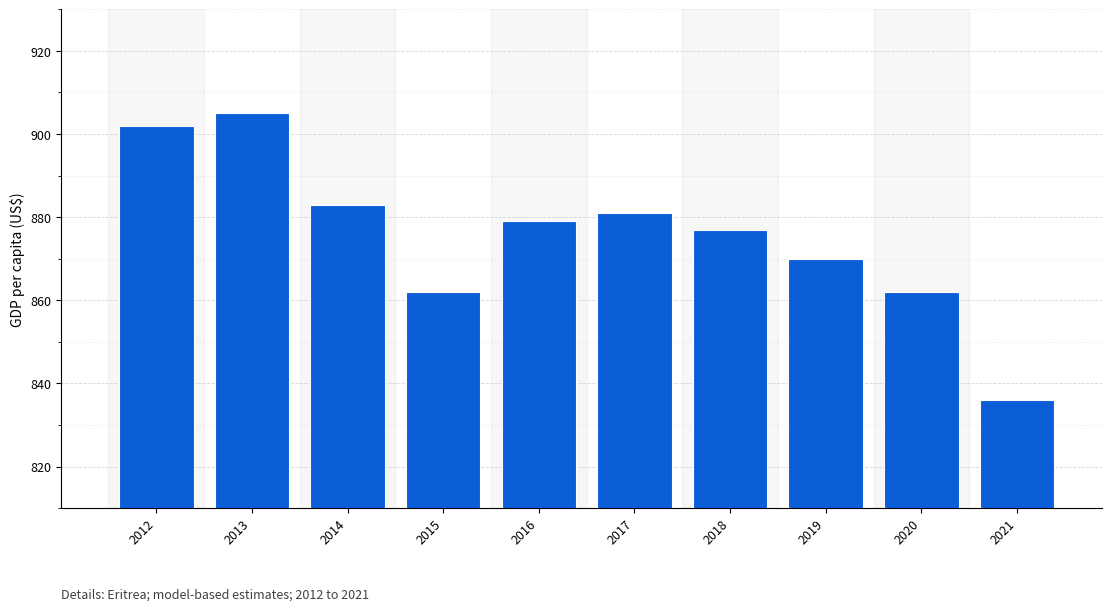

Reproduce this figure in Python.
import pandas as pd
import matplotlib.pyplot as plt
from matplotlib.ticker import FuncFormatter, MultipleLocator
from pathlib import Path

# --- 1) Your estimates ---
df = pd.DataFrame(
    {
        "year": [2012, 2013, 2014, 2015, 2016, 2017, 2018, 2019, 2020, 2021],
        "gdp_pcap_est_usd": [902, 905, 883, 862, 879, 881, 877, 870, 862, 836],
    }
).sort_values("year")

# --- 2) Robust output path: save PNG into ./notebooks/ ---
cwd = Path.cwd()
project_root = cwd if (cwd / "src").exists() else (cwd.parent if (cwd.parent / "src").exists() else cwd)
out_dir = project_root / "notebooks"
out_dir.mkdir(parents=True, exist_ok=True)
out_path = out_dir / "eritrea_gdp_per_capita_estimates_statista_style.png"

# --- 3) Statista-like styling ---
plt.rcParams.update(
    {
        "font.size": 10,
        "axes.titlesize": 12,
        "axes.labelsize": 10,
        "xtick.labelsize": 9,
        "ytick.labelsize": 9,
    }
)

fig, ax = plt.subplots(figsize=(11, 6), constrained_layout=True)

years = df["year"].tolist()
vals = df["gdp_pcap_est_usd"].tolist()
x = list(range(len(years)))

# light alternating vertical bands
for i in range(len(x)):
    if i % 2 == 0:
        ax.axvspan(i - 0.5, i + 0.5, color="black", alpha=0.03, zorder=0)

# bars
ax.bar(x, vals, width=0.78, color="#0B5ED7", edgecolor="white", linewidth=0.8, zorder=3)

# labels
ax.set_ylabel("GDP per capita (US$)")
ax.set_xticks(x)
ax.set_xticklabels([str(y) for y in years], rotation=45, ha="right")

# y-axis formatting
ax.yaxis.set_major_formatter(FuncFormatter(lambda v, pos: f"{int(v):,}"))

# --- Make variations more visible (single plot, no inset) ---
y_min, y_max = min(vals), max(vals)
pad = 20  # adjust if you want a tighter/wider window
low = int((y_min - pad) // 10 * 10)
high = int(((y_max + pad + 9) // 10) * 10)
ax.set_ylim(low, high)

# more granular ticks for this narrower range
ax.yaxis.set_major_locator(MultipleLocator(20))
ax.yaxis.set_minor_locator(MultipleLocator(10))

# gridlines
ax.grid(True, which="major", axis="y", linestyle="--", linewidth=0.6, alpha=0.5, zorder=1)
ax.grid(True, which="minor", axis="y", linestyle="--", linewidth=0.4, alpha=0.25, zorder=1)
ax.xaxis.grid(False)

# clean spines
ax.spines["top"].set_visible(False)
ax.spines["right"].set_visible(False)

# footer (optional)
footer = "Details: Eritrea; model-based estimates; 2012 to 2021"
ax.text(0.0, -0.16, footer, transform=ax.transAxes, va="top", ha="left", fontsize=9, alpha=0.75)

fig.savefig(out_path, dpi=300, bbox_inches="tight")
plt.close(fig)

print(f"Saved: {out_path}")
